Labelled photos from "Daun Kentang", an image-classification folder in torangsitungkir93/Skripsi-CNN-Daun-Kentang. The possible labels are: early blight, healthy, late blight.

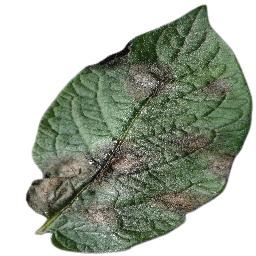
Label: late blight

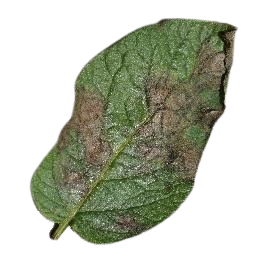
Label: late blight

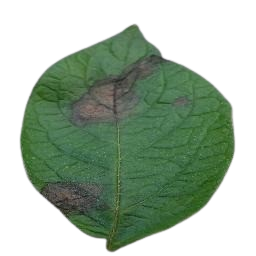
Label: late blight

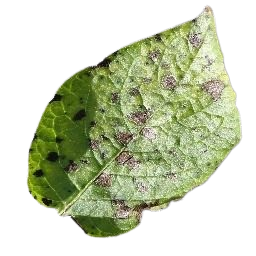
Label: early blight

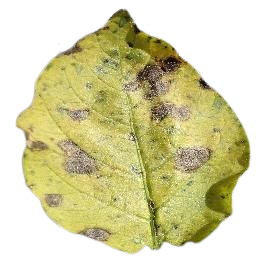
Label: early blight

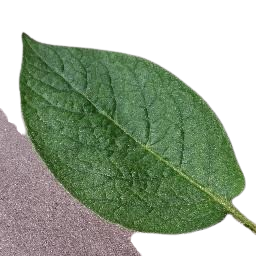
Label: healthy
